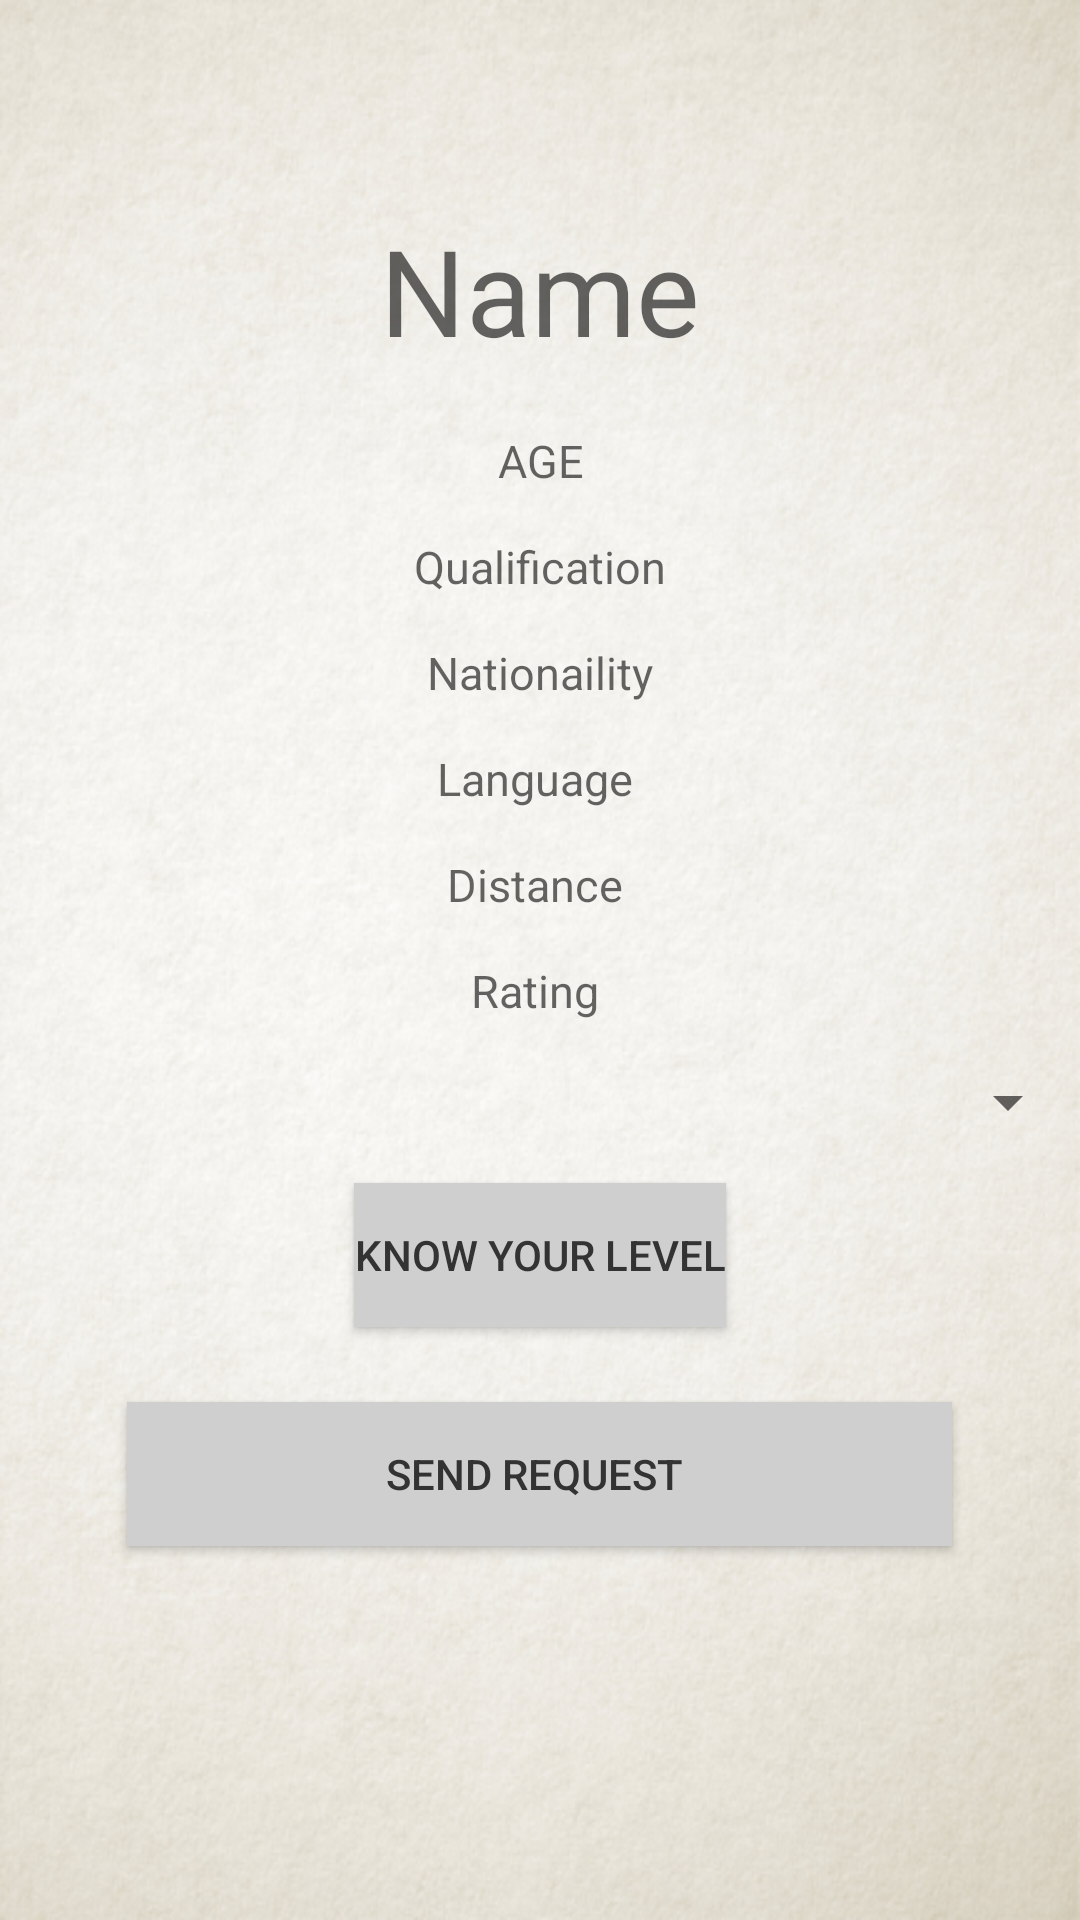

Produce the Android XML layout that renders to this screen, including the resource entries it uses.
<!-- AndroidManifest.xml: application theme AppTheme -->
<!-- res/layout/activity_tutor_profile.xml -->
<?xml version="1.0" encoding="utf-8"?>
<LinearLayout
    xmlns:android="http://schemas.android.com/apk/res/android"
    xmlns:app="http://schemas.android.com/apk/res-auto"
    xmlns:tools="http://schemas.android.com/tools"
    android:background="@drawable/bg"
    android:layout_width="match_parent"
    android:layout_height="match_parent">


    <ScrollView
        android:layout_width="match_parent"
        android:layout_height="match_parent">

        <LinearLayout
            android:layout_width="match_parent"
            android:layout_height="wrap_content"
            android:gravity="center"
            android:orientation="vertical">

            <TextView
                android:id="@+id/tutorProfileNameTextView"
                android:layout_width="wrap_content"
                android:layout_height="wrap_content"
                android:layout_marginTop="70dp"
                android:layout_weight="1"
                android:hint="Name"
                android:textAlignment="center"
                android:textSize="40sp"/>

            <TextView
                android:id="@+id/tutorProfileAgeTextView"
                android:layout_width="match_parent"
                android:layout_height="wrap_content"
                android:layout_marginTop="20dp"
                android:layout_weight="1"
                android:gravity="center"
                android:hint="AGE"
                android:textSize="15sp"/>

            <TextView
                android:id="@+id/tutorProfileQualificationTextView"
                android:layout_width="match_parent"
                android:layout_height="wrap_content"
                android:layout_marginTop="15dp"
                android:layout_weight="1"
                android:gravity="center"
                android:hint="Qualification"
                android:textSize="15sp"/>

            <TextView
                android:id="@+id/tutorProfileNationalityTextView"
                android:layout_width="match_parent"
                android:layout_height="wrap_content"
                android:layout_marginTop="15dp"
                android:layout_weight="1"
                android:gravity="center"
                android:hint="Nationaility"
                android:textSize="15sp"/>

            <TextView
                android:id="@+id/tutorProfileLanguageTextView"
                android:layout_width="match_parent"
                android:layout_height="wrap_content"
                android:layout_marginTop="15dp"
                android:layout_weight="1"
                android:gravity="center"
                android:hint="Language "
                android:textSize="15sp"/>

            <TextView
                android:id="@+id/tutorProfileDistanceTextView"
                android:layout_width="match_parent"
                android:layout_height="wrap_content"
                android:layout_marginTop="15dp"
                android:layout_weight="1"
                android:gravity="center"
                android:hint="Distance "
                android:textSize="15sp"
                />
            <TextView
                android:id="@+id/tutorProfileRatingTextView"
                android:layout_width="match_parent"
                android:layout_height="wrap_content"
                android:layout_marginTop="15dp"
                android:layout_weight="1"
                android:gravity="center"
                android:hint="Rating "
                android:textSize="15sp"
                />

            <Spinner
                android:id="@+id/tutorProfileLangugeLevelSpinner"
                android:layout_width="match_parent"
                android:layout_height="wrap_content"
                android:layout_below="@+id/languageLanguageSpinner"
                android:layout_marginTop="15dp"
                android:textAlignment="center"
                />

            <Button
                android:layout_width="wrap_content"
                android:layout_height="wrap_content"
                android:id="@+id/tutorProfileKnowYourLevelButton"
                android:text="Know Your Level"
                android:background="#cfcfcf"
                android:textColor="#333333"
                android:layout_marginTop="15dp"
                android:layout_weight="1"/>

            <Button
                android:id="@+id/tutorProfileProceedButton"
                android:layout_width="275dp"
                android:layout_height="wrap_content"
                android:background="#cfcfcf"
                android:textColor="#333333"
                android:layout_marginBottom="20dp"
                android:layout_weight="1"
                android:layout_marginTop="25dp"
                android:text="Send Request "/>

        </LinearLayout>
    </ScrollView>
</LinearLayout>
<!-- resources referenced by this layout -->
<resources>
  <!-- drawable bg: png bitmap (drawable, 326967 bytes) -->
  <style name="AppTheme" parent="Theme.AppCompat.Light.DarkActionBar">
          
          <item name="colorPrimary">#333333</item>
          <item name="colorPrimaryDark">#262626</item>
          <item name="colorAccent">#333333</item>
          
  
      </style>
</resources>
